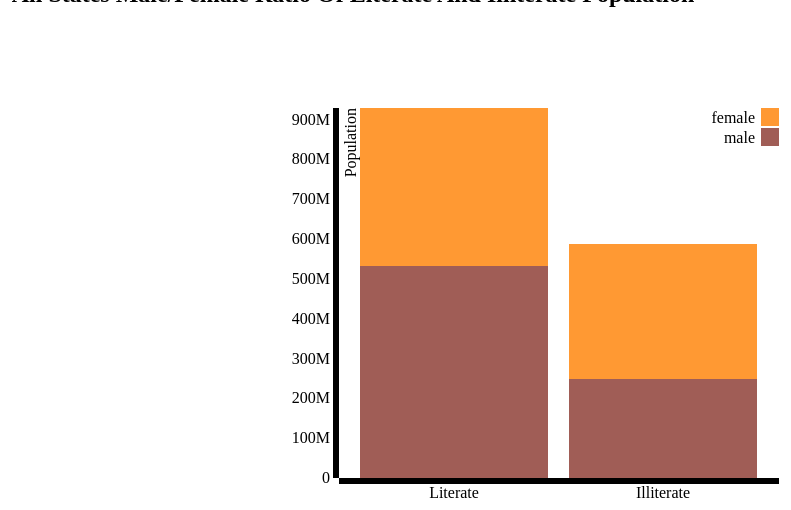
D3 v3 page, settled after 360 driven frames (6 s of simulated time); the page loaded 1 data file(s).


// ── js/graph_allstates.js
var margin = {top: 100, right: 20, bottom: 30, left: 500},
    width = 960 - margin.left - margin.right,
    height = 500 - margin.top - margin.bottom;

var x = d3.scale.ordinal()
    .rangeRoundBands([0, width], .1);

var y = d3.scale.linear()
    .rangeRound([height, 0]);

var color = d3.scale.ordinal()
    .range(["#a05d56","#ff9933", "#cccccc","#cccc99",	"#ff0000" , "#8a89a6", "#7b6888", "#6b486b", "#d0743c", "#ff8c00, #98abc5" ]);

var xAxis = d3.svg.axis()
    .scale(x)
    .orient("bottom");

var yAxis = d3.svg.axis()
    .scale(y)
    .orient("left")
    .tickFormat(d3.format("s"));

var svg = d3.select("body").append("svg")
    .attr("width", width + margin.left + margin.right)
    .attr("height", height + margin.top + margin.bottom)
  .append("g")
    .attr("transform", "translate(" + margin.left + "," + margin.top + ")");

d3.json("json/Json_Allstates.json", function(error, data) {
  if (error) throw error;

  color.domain(d3.keys(data[0]).filter(function(key) { return key !== "education"; }));

  data.forEach(function(d) {
    var y0 = 0;
    d.ages = color.domain().map(function(name) { return {name: name, y0: y0, y1: y0 += +d[name]}; });
    d.total = d.ages[d.ages.length - 1].y1;
  });

  data.sort(function(a, b) { return b.total - a.total; });

  x.domain(data.map(function(d) { return d.education; }));
  y.domain([0, d3.max(data, function(d) { return d.total; })]);

  svg.append("g")
      .attr("class", "x axis")
      .attr("transform", "translate(0," + height + ")")
      .call(xAxis);

  svg.append("g")
      .attr("class", "y axis")
      .call(yAxis)
    .append("text")
      .attr("transform", "rotate(-90)")
      .attr("y", 6)
      .attr("dy", ".71em")
      .style("text-anchor", "end")
      .text("Population");

  var education = svg.selectAll(".education")
      .data(data)
    .enter().append("g")
      .attr("class", "g")
      .attr("transform", function(d) { return "translate(" + x(d.education) + ",0)"; });

  education.selectAll("rect")
      .data(function(d) { return d.ages; })
    .enter().append("rect")
      .attr("width", x.rangeBand())
      .attr("y", function(d) { return y(d.y1); })
      .attr("height", function(d) { return y(d.y0) - y(d.y1); })
      .style("fill", function(d) { return color(d.name); });

  var legend = svg.selectAll(".legend")
      .data(color.domain().slice().reverse())
    .enter().append("g")
      .attr("class", "legend")
      .attr("transform", function(d, i) { return "translate(0," + i * 20 + ")"; });

  legend.append("rect")
      .attr("x", width - 18)
      .attr("width", 18)
      .attr("height", 18)
      .style("fill", color);

  legend.append("text")
      .attr("x", width - 24)
      .attr("y", 9)
      .attr("dy", ".35em")
      .style("text-anchor", "end")
      .text(function(d) { return d; });

});


### data: json/Json_Allstates.json
[
 {
  "education": "Literate",
  "male": 531381235,
  "female": 397783047
 },
 {
  "education": "Illiterate",
  "male": 247971552,
  "female": 339643231
 }
]